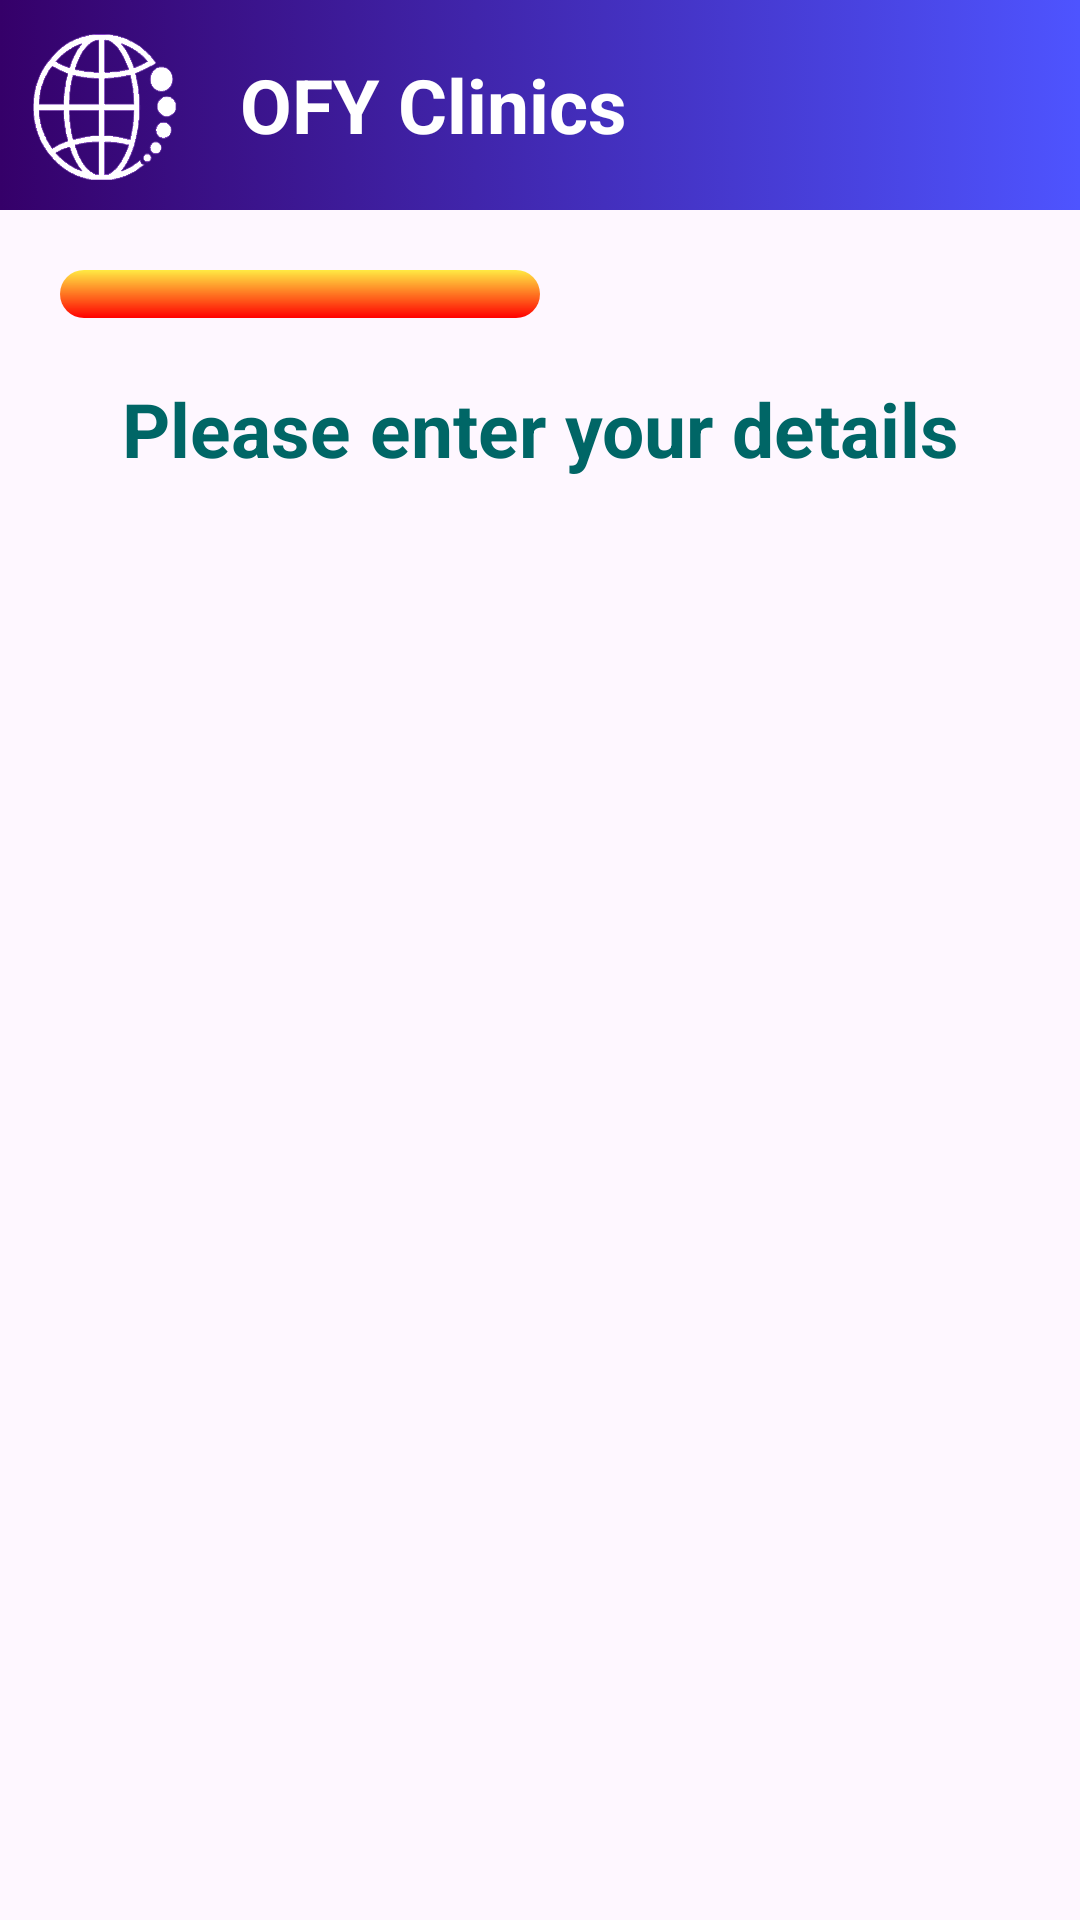

Produce the Android XML layout that renders to this screen, including the resource entries it uses.
<!-- AndroidManifest.xml: application theme Theme.OFYWellness -->
<!-- res/layout/activity_register.xml -->
<?xml version="1.0" encoding="utf-8"?>
<androidx.constraintlayout.widget.ConstraintLayout xmlns:android="http://schemas.android.com/apk/res/android"
    xmlns:app="http://schemas.android.com/apk/res-auto"
    xmlns:tools="http://schemas.android.com/tools"
    android:id="@+id/main"
    android:layout_width="match_parent"
    android:layout_height="match_parent"
    tools:context=".register.RegisterActivity">

    
    <LinearLayout
        android:id="@+id/top_container"
        android:layout_width="match_parent"
        android:layout_height="wrap_content"
        android:background="@drawable/home_background"
        android:orientation="horizontal"
        app:layout_constraintEnd_toEndOf="parent"
        app:layout_constraintStart_toStartOf="parent"
        app:layout_constraintTop_toTopOf="parent">

        
        <ImageView
            android:id="@+id/top_logo"
            android:layout_width="50dp"
            android:layout_height="50dp"
            android:layout_margin="10dp"
            android:background="@drawable/logo_white_nobg_cropped" />

        
        <TextView
            android:id="@+id/top_company_name_text_view"
            android:layout_width="wrap_content"
            android:layout_height="wrap_content"
            android:layout_gravity="center"
            android:layout_margin="10dp"
            android:text="OFY Clinics"
            android:textColor="#ffffff"
            android:textSize="25sp"
            android:textStyle="bold" />

    </LinearLayout>

    
    <ProgressBar
        android:id="@+id/register_progressBar"
        style="?android:attr/progressBarStyleHorizontal"
        android:layout_width="match_parent"
        android:layout_height="wrap_content"
        android:layout_margin="20dp"
        android:progress="50"
        android:progressDrawable="@drawable/progressbar_horizontal"
        app:layout_constraintEnd_toEndOf="parent"
        app:layout_constraintStart_toStartOf="parent"
        app:layout_constraintTop_toBottomOf="@+id/top_container" />

    
    <TextView
        android:id="@+id/register_label"
        android:layout_width="wrap_content"
        android:layout_height="wrap_content"
        android:layout_margin="20dp"
        android:text="Please enter your details"
        android:textAlignment="center"
        android:textColor="#006666"
        android:textSize="25sp"
        android:textStyle="bold"
        app:layout_constraintEnd_toEndOf="parent"
        app:layout_constraintStart_toStartOf="parent"
        app:layout_constraintTop_toBottomOf="@+id/register_progressBar" />

    
    <androidx.viewpager2.widget.ViewPager2
        android:id="@+id/register_view_pager"
        android:layout_width="match_parent"
        android:layout_height="match_parent"
        app:layout_constraintBottom_toBottomOf="parent"
        app:layout_constraintEnd_toEndOf="parent"
        app:layout_constraintStart_toStartOf="parent"
        app:layout_constraintTop_toBottomOf="@+id/register_progressBar"  />

</androidx.constraintlayout.widget.ConstraintLayout>
<!-- resources referenced by this layout -->
<resources>
  <!-- drawable home_background (drawable) -->
  <?xml version="1.0" encoding="utf-8"?>
  <selector xmlns:android="http://schemas.android.com/apk/res/android">
      <item>
          <shape>
          <gradient
              android:gradientRadius="300dp"
              android:endColor="#4e54ff"
              android:startColor="#350069"
              android:angle="0"
              android:type="linear"
              />
          </shape>
      </item>
  </selector>
  <!-- drawable logo_white_nobg_cropped: png bitmap (drawable, 46424 bytes) -->
  <!-- drawable progressbar_horizontal (drawable) -->
  <?xml version="1.0" encoding="utf-8"?>
  <layer-list xmlns:android="http://schemas.android.com/apk/res/android">
      <item>
          <shape android:shape="rectangle">
  
              <corners android:radius="10dp"/>
  
              <solid android:color="@color/common_google_signin_btn_text_light_disabled"/>
          </shape>
      </item>
      <item >
          <scale android:scaleWidth="100%">
  
              <shape android:shape="rectangle">
                  <corners android:radius="10dp"/>
                  <gradient
                      android:gradientRadius="300dp"
                      android:startColor="#BCFFE500"
                      android:endColor="#FF0000"
                      android:angle="15"
                      android:type="linear"
                      />
              </shape>
  
          </scale>
      </item>
  </layer-list>
  <style name="Theme.OFYWellness" parent="Base.Theme.OFYWellness" />
  <style name="Base.Theme.OFYWellness" parent="Theme.Material3.DayNight.NoActionBar">
          
          
      </style>
</resources>
